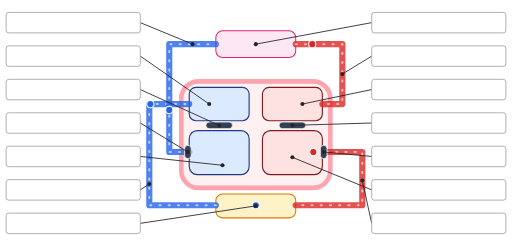
t = 0.00 s
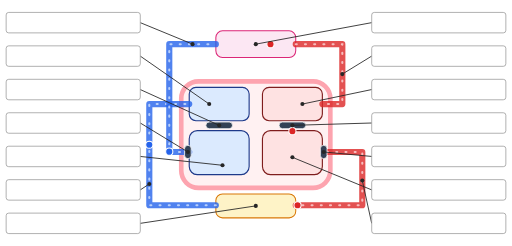
t = 1.60 s
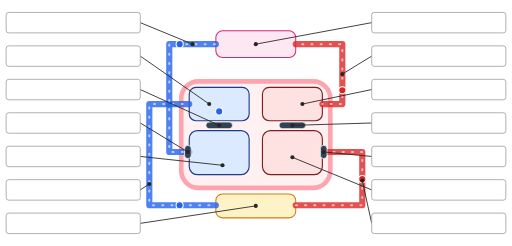
t = 2.73 s
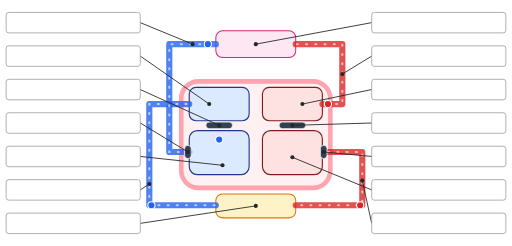
t = 5.00 s
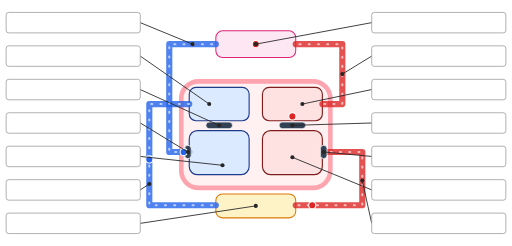
t = 5.46 s
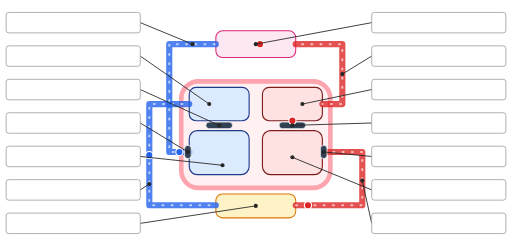
t = 7.50 s

The animated SVG that drew these frames (rendered in a browser with its animation timeline set to each time). Animation: 10 SMIL elements (animate=5,animateMotion=5), 1 CSS @keyframes rule; one cycle of 10.00 s, repeats indefinitely.

<svg xmlns="http://www.w3.org/2000/svg" viewBox="0 0 1000 480" width="1000" height="480" font-family="DejaVu Sans, Arial, sans-serif">
<title>Heart blood flow mind map (animated)</title><style>.flow-line{fill:none;stroke-width:4;stroke-linecap:round;stroke-dasharray:2 16;opacity:.75;animation:hf-dash 1.6s linear infinite}.flow-line.deoxy{stroke:#dbeafe}.flow-line.oxy{stroke:#fee2e2}@keyframes hf-dash{to{stroke-dashoffset:-18}}@media (prefers-reduced-motion:reduce){.flow-line{animation:none}.flow-dot{display:none}}</style>
<rect width="1000" height="480" fill="#ffffff"/>
<rect data-part="myo" x="354.0" y="158.8" width="291.2" height="208.0" rx="33.8" fill="#fff1f2" stroke="#fda4af" stroke-width="9"/>
<rect data-part="lungs" x="421.6" y="60.0" width="156.0" height="52.0" rx="13.0" fill="#fce7f3" stroke="#db2777" stroke-width="2"/>
<rect data-part="body" x="421.6" y="378.5" width="156.0" height="46.8" rx="13.0" fill="#fef3c7" stroke="#d97706" stroke-width="2"/>
<rect data-part="ra" x="369.6" y="170.5" width="117.0" height="65.0" rx="13.0" fill="#dbeafe" stroke="#1e3a8a" stroke-width="2.2"/>
<rect data-part="rv" x="369.6" y="255.0" width="117.0" height="85.8" rx="15.6" fill="#dbeafe" stroke="#1e3a8a" stroke-width="2.2"/>
<rect data-part="la" x="512.6" y="170.5" width="117.0" height="65.0" rx="13.0" fill="#fee2e2" stroke="#7f1d1d" stroke-width="2.2"/>
<rect data-part="lv" x="512.6" y="255.0" width="117.0" height="85.8" rx="15.6" fill="#fee2e2" stroke="#7f1d1d" stroke-width="2.2"/>
<path data-part="vc" d="M421.6 400.6 L291.6 400.6 L291.6 203.0 L369.6 203.0" fill="none" stroke="#2563eb" stroke-width="12" stroke-linecap="round" stroke-linejoin="round" opacity=".8"/><path class="flow-line deoxy" d="M421.6 400.6 L291.6 400.6 L291.6 203.0 L369.6 203.0"/>
<path data-part="pa" d="M369.6 296.6 L330.6 296.6 L330.6 86.0 L421.6 86.0" fill="none" stroke="#2563eb" stroke-width="12" stroke-linecap="round" stroke-linejoin="round" opacity=".8"/><path class="flow-line deoxy" d="M369.6 296.6 L330.6 296.6 L330.6 86.0 L421.6 86.0"/>
<path data-part="pvn" d="M577.6 86.0 L668.6 86.0 L668.6 203.0 L629.6 203.0" fill="none" stroke="#dc2626" stroke-width="12" stroke-linecap="round" stroke-linejoin="round" opacity=".8"/><path class="flow-line oxy" d="M577.6 86.0 L668.6 86.0 L668.6 203.0 L629.6 203.0"/>
<path data-part="aorta" d="M638.7 296.6 L707.6 296.6 L707.6 400.6 L577.6 400.6" fill="none" stroke="#dc2626" stroke-width="12" stroke-linecap="round" stroke-linejoin="round" opacity=".8"/><path class="flow-line oxy" d="M638.7 296.6 L707.6 296.6 L707.6 400.6 L577.6 400.6"/>
<rect data-part="tv" x="402.1" y="238.1" width="52.0" height="13.0" rx="6.5" fill="#334155" stroke="#ffffff" stroke-width="1.5"/>
<rect data-part="mv" x="545.1" y="238.1" width="52.0" height="13.0" rx="6.5" fill="#334155" stroke="#ffffff" stroke-width="1.5"/>
<rect data-part="psv" x="360.5" y="283.6" width="13.0" height="26.0" rx="6.5" fill="#334155" stroke="#ffffff" stroke-width="1.5"/>
<rect data-part="av" x="625.7" y="283.6" width="13.0" height="26.0" rx="6.5" fill="#334155" stroke="#ffffff" stroke-width="1.5"/>
<path id="loop" d="M499.6 400.6 L421.6 400.6 L291.6 400.6 L291.6 203.0 L369.6 203.0 L428.1 203.0 L428.1 235.5 L428.1 255.0 L428.1 268.0 L428.1 296.6 L395.6 296.6 L369.6 296.6 L330.6 296.6 L330.6 86.0 L421.6 86.0 L499.6 86.0 L577.6 86.0 L668.6 86.0 L668.6 203.0 L629.6 203.0 L571.1 203.0 L571.1 235.5 L571.1 255.0 L571.1 268.0 L571.1 296.6 L603.6 296.6 L629.6 296.6 L707.6 296.6 L707.6 400.6 L577.6 400.6 L499.6 400.6" fill="none" stroke="none"/>
<circle class="flow-dot" r="7" fill="#2563eb" stroke="#ffffff" stroke-width="2"><animateMotion dur="10s" begin="0.0s" repeatCount="indefinite" calcMode="linear"><mpath href="#loop"/></animateMotion><animate attributeName="fill" dur="10s" begin="0.0s" repeatCount="indefinite" calcMode="discrete" values="#2563eb;#dc2626" keyTimes="0;0.5459"/></circle>
<circle class="flow-dot" r="7" fill="#2563eb" stroke="#ffffff" stroke-width="2"><animateMotion dur="10s" begin="-2.0s" repeatCount="indefinite" calcMode="linear"><mpath href="#loop"/></animateMotion><animate attributeName="fill" dur="10s" begin="-2.0s" repeatCount="indefinite" calcMode="discrete" values="#2563eb;#dc2626" keyTimes="0;0.5459"/></circle>
<circle class="flow-dot" r="7" fill="#2563eb" stroke="#ffffff" stroke-width="2"><animateMotion dur="10s" begin="-4.0s" repeatCount="indefinite" calcMode="linear"><mpath href="#loop"/></animateMotion><animate attributeName="fill" dur="10s" begin="-4.0s" repeatCount="indefinite" calcMode="discrete" values="#2563eb;#dc2626" keyTimes="0;0.5459"/></circle>
<circle class="flow-dot" r="7" fill="#2563eb" stroke="#ffffff" stroke-width="2"><animateMotion dur="10s" begin="-6.0s" repeatCount="indefinite" calcMode="linear"><mpath href="#loop"/></animateMotion><animate attributeName="fill" dur="10s" begin="-6.0s" repeatCount="indefinite" calcMode="discrete" values="#2563eb;#dc2626" keyTimes="0;0.5459"/></circle>
<circle class="flow-dot" r="7" fill="#2563eb" stroke="#ffffff" stroke-width="2"><animateMotion dur="10s" begin="-8.0s" repeatCount="indefinite" calcMode="linear"><mpath href="#loop"/></animateMotion><animate attributeName="fill" dur="10s" begin="-8.0s" repeatCount="indefinite" calcMode="discrete" values="#2563eb;#dc2626" keyTimes="0;0.5459"/></circle>
<line x1="274" y1="44.0" x2="376.1" y2="86.0" stroke="#262626" stroke-width="1.7"/><circle cx="376.1" cy="86.0" r="4" fill="#262626"/>
<line x1="274" y1="109.33333333333331" x2="408.6" y2="203.0" stroke="#262626" stroke-width="1.7"/><circle cx="408.6" cy="203.0" r="4" fill="#262626"/>
<line x1="274" y1="174.66666666666666" x2="428.1" y2="244.6" stroke="#262626" stroke-width="1.7"/><circle cx="428.1" cy="244.6" r="4" fill="#262626"/>
<line x1="274" y1="240.0" x2="367.0" y2="296.6" stroke="#262626" stroke-width="1.7"/><circle cx="367.0" cy="296.6" r="4" fill="#262626"/>
<line x1="274" y1="305.3333333333333" x2="434.6" y2="322.6" stroke="#262626" stroke-width="1.7"/><circle cx="434.6" cy="322.6" r="4" fill="#262626"/>
<line x1="274" y1="370.66666666666663" x2="291.6" y2="359.0" stroke="#262626" stroke-width="1.7"/><circle cx="291.6" cy="359.0" r="4" fill="#262626"/>
<line x1="274" y1="436.0" x2="499.6" y2="401.9" stroke="#262626" stroke-width="1.7"/><circle cx="499.6" cy="401.9" r="4" fill="#262626"/>
<line x1="726" y1="44.0" x2="499.6" y2="86.0" stroke="#262626" stroke-width="1.7"/><circle cx="499.6" cy="86.0" r="4" fill="#262626"/>
<line x1="726" y1="109.33333333333331" x2="668.6" y2="144.5" stroke="#262626" stroke-width="1.7"/><circle cx="668.6" cy="144.5" r="4" fill="#262626"/>
<line x1="726" y1="174.66666666666666" x2="590.6" y2="203.0" stroke="#262626" stroke-width="1.7"/><circle cx="590.6" cy="203.0" r="4" fill="#262626"/>
<line x1="726" y1="240.0" x2="571.1" y2="244.6" stroke="#262626" stroke-width="1.7"/><circle cx="571.1" cy="244.6" r="4" fill="#262626"/>
<line x1="726" y1="305.3333333333333" x2="632.2" y2="296.6" stroke="#262626" stroke-width="1.7"/><circle cx="632.2" cy="296.6" r="4" fill="#262626"/>
<line x1="726" y1="370.66666666666663" x2="571.1" y2="307.0" stroke="#262626" stroke-width="1.7"/><circle cx="571.1" cy="307.0" r="4" fill="#262626"/>
<line x1="726" y1="436.0" x2="707.6" y2="352.5" stroke="#262626" stroke-width="1.7"/><circle cx="707.6" cy="352.5" r="4" fill="#262626"/>
<rect x="12" y="24.0" width="262" height="40" rx="5" fill="#ffffff" stroke="#8a8a8a" stroke-width="1.3"/>
<rect x="12" y="89.33333333333333" width="262" height="40" rx="5" fill="#ffffff" stroke="#8a8a8a" stroke-width="1.3"/>
<rect x="12" y="154.66666666666666" width="262" height="40" rx="5" fill="#ffffff" stroke="#8a8a8a" stroke-width="1.3"/>
<rect x="12" y="220.0" width="262" height="40" rx="5" fill="#ffffff" stroke="#8a8a8a" stroke-width="1.3"/>
<rect x="12" y="285.3333333333333" width="262" height="40" rx="5" fill="#ffffff" stroke="#8a8a8a" stroke-width="1.3"/>
<rect x="12" y="350.66666666666663" width="262" height="40" rx="5" fill="#ffffff" stroke="#8a8a8a" stroke-width="1.3"/>
<rect x="12" y="416.0" width="262" height="40" rx="5" fill="#ffffff" stroke="#8a8a8a" stroke-width="1.3"/>
<rect x="726" y="24.0" width="262" height="40" rx="5" fill="#ffffff" stroke="#8a8a8a" stroke-width="1.3"/>
<rect x="726" y="89.33333333333333" width="262" height="40" rx="5" fill="#ffffff" stroke="#8a8a8a" stroke-width="1.3"/>
<rect x="726" y="154.66666666666666" width="262" height="40" rx="5" fill="#ffffff" stroke="#8a8a8a" stroke-width="1.3"/>
<rect x="726" y="220.0" width="262" height="40" rx="5" fill="#ffffff" stroke="#8a8a8a" stroke-width="1.3"/>
<rect x="726" y="285.3333333333333" width="262" height="40" rx="5" fill="#ffffff" stroke="#8a8a8a" stroke-width="1.3"/>
<rect x="726" y="350.66666666666663" width="262" height="40" rx="5" fill="#ffffff" stroke="#8a8a8a" stroke-width="1.3"/>
<rect x="726" y="416.0" width="262" height="40" rx="5" fill="#ffffff" stroke="#8a8a8a" stroke-width="1.3"/>
</svg>
